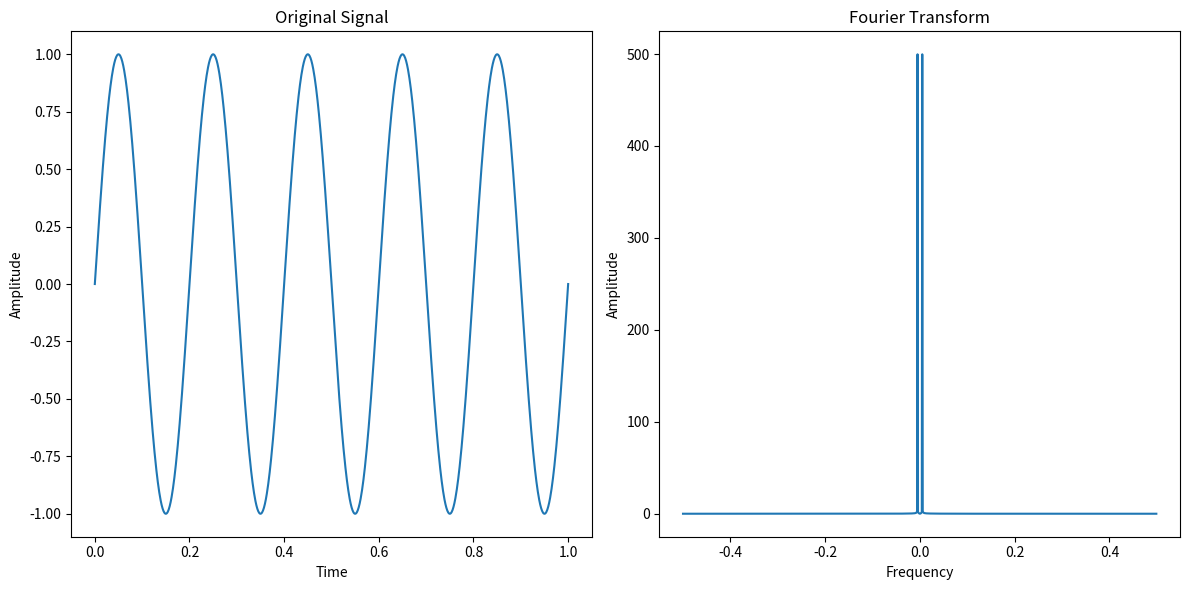

Here is the Python script that generated this plot:
# -*- coding: utf-8 -*-
"""
Created on Fri Sep 29 16:29:25 2023

[redacted]
"""

import numpy as np
import matplotlib.pyplot as plt

# Create a 1D signal (example: a sinusoidal signal)
t = np.linspace(0, 1, 1000)  # Time vector from 0 to 1 with 1000 samples
frequency = 5  # Frequency of the sinusoidal signal
signal = np.sin(2 * np.pi * frequency * t)

# Compute the Fourier Transform
fourier_transform = np.fft.fft(signal)
frequency_values = np.fft.fftfreq(len(t))

# Shift the zero frequency component to the center
fourier_transform = np.fft.fftshift(fourier_transform)
frequency_values = np.fft.fftshift(frequency_values)

# Plot the original signal and its Fourier Transform
plt.figure(figsize=(12, 6))
plt.subplot(121)
plt.plot(t, signal)
plt.title('Original Signal')
plt.xlabel('Time')
plt.ylabel('Amplitude')

plt.subplot(122)
plt.plot(frequency_values, np.abs(fourier_transform))
plt.title('Fourier Transform')
plt.xlabel('Frequency')
plt.ylabel('Amplitude')

plt.tight_layout()
plt.show()
